17-way image classification set "Green-Coffee-Bean-Defects-Classification" from GitHub (youralfa/Green-Coffee-Bean-Defects-Classification); label vocabulary: broken or chipped or cut, dried cherry pod, floater, foreign matter, full black, full sour, fungus damaged, hull or husk, immature or unripe, parchment or pergamino, partial black, partial sour, severe insect damage, shell, slight insect damage, specialty, withered.

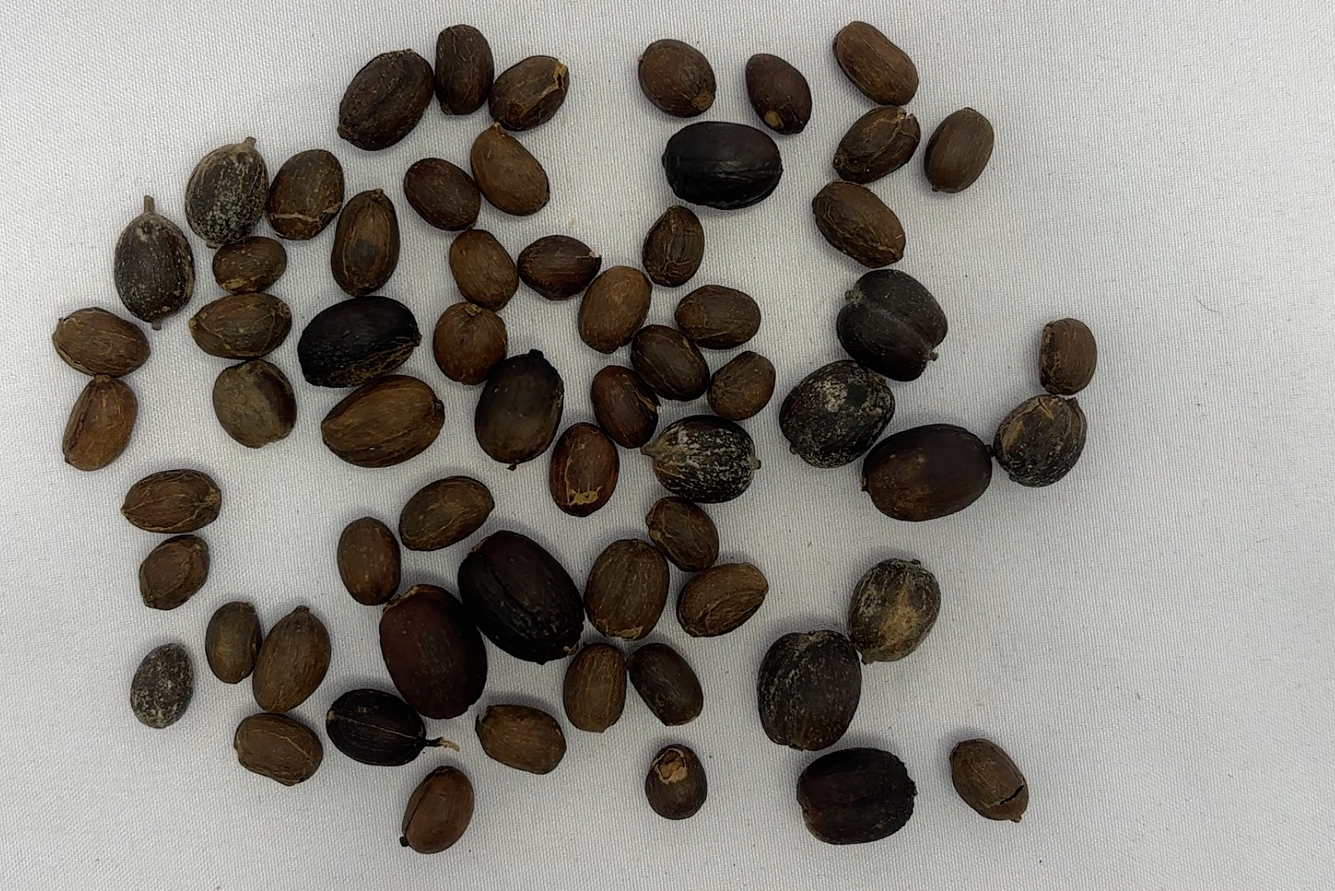
Label: dried cherry pod

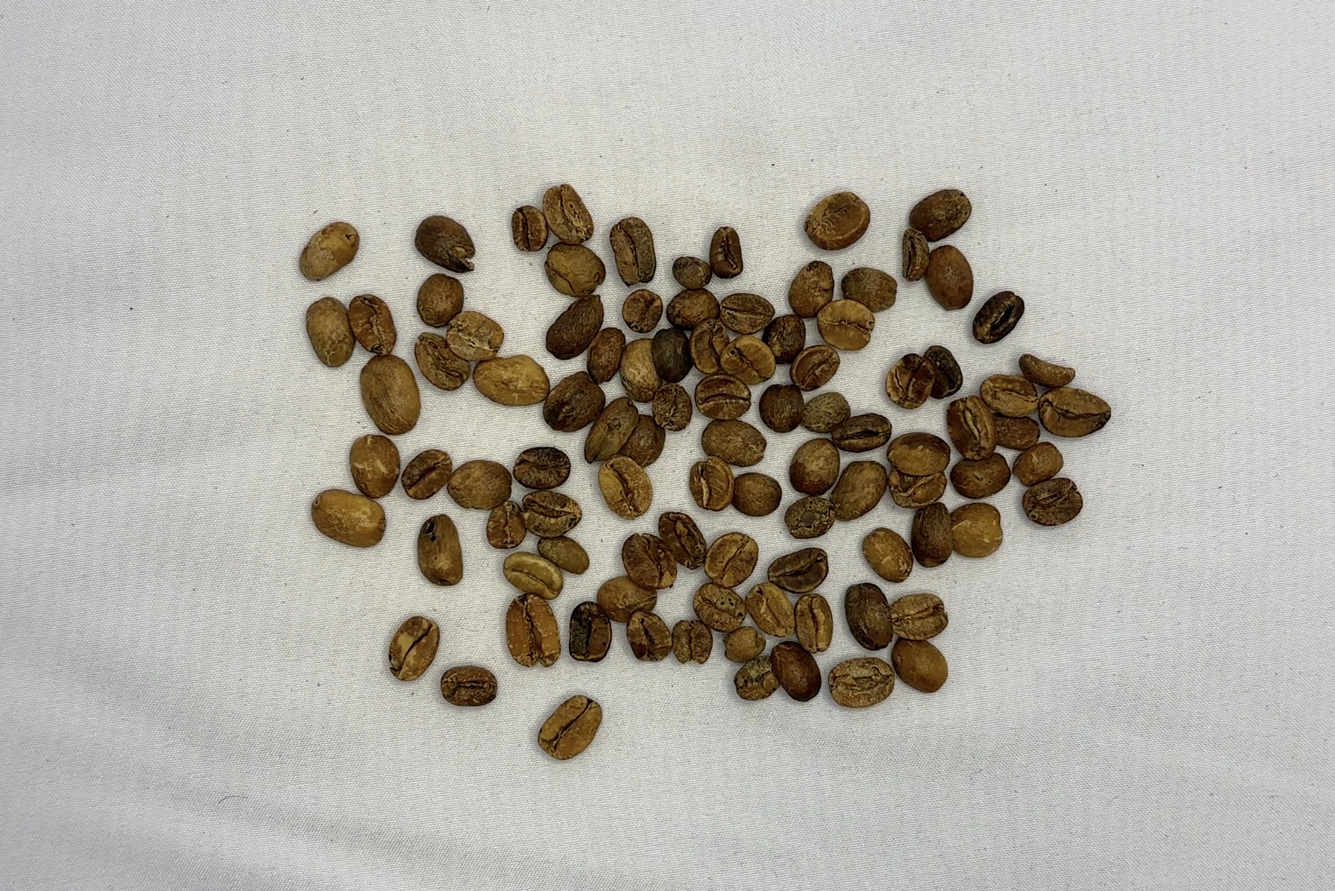
Label: full sour

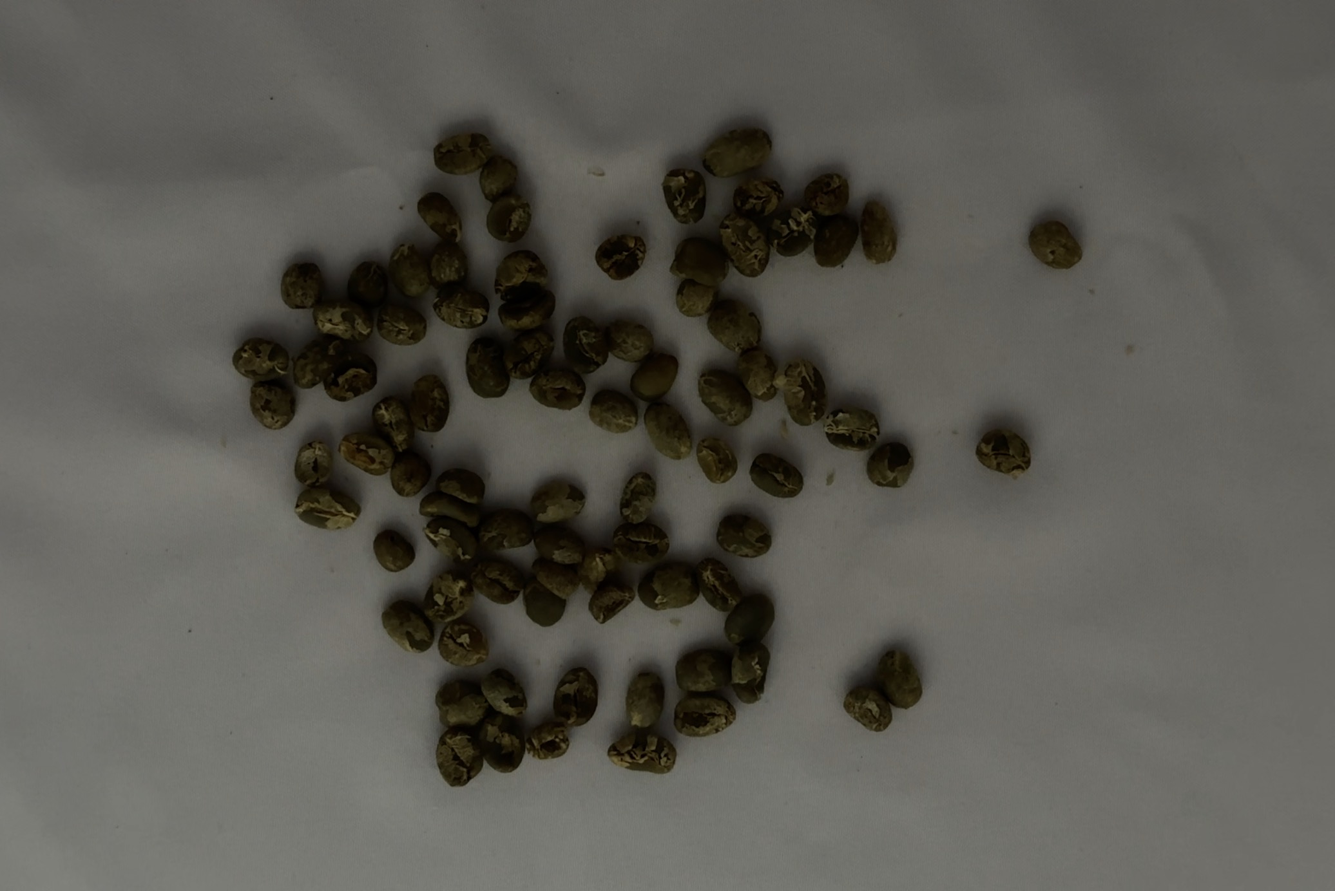
Label: immature or unripe

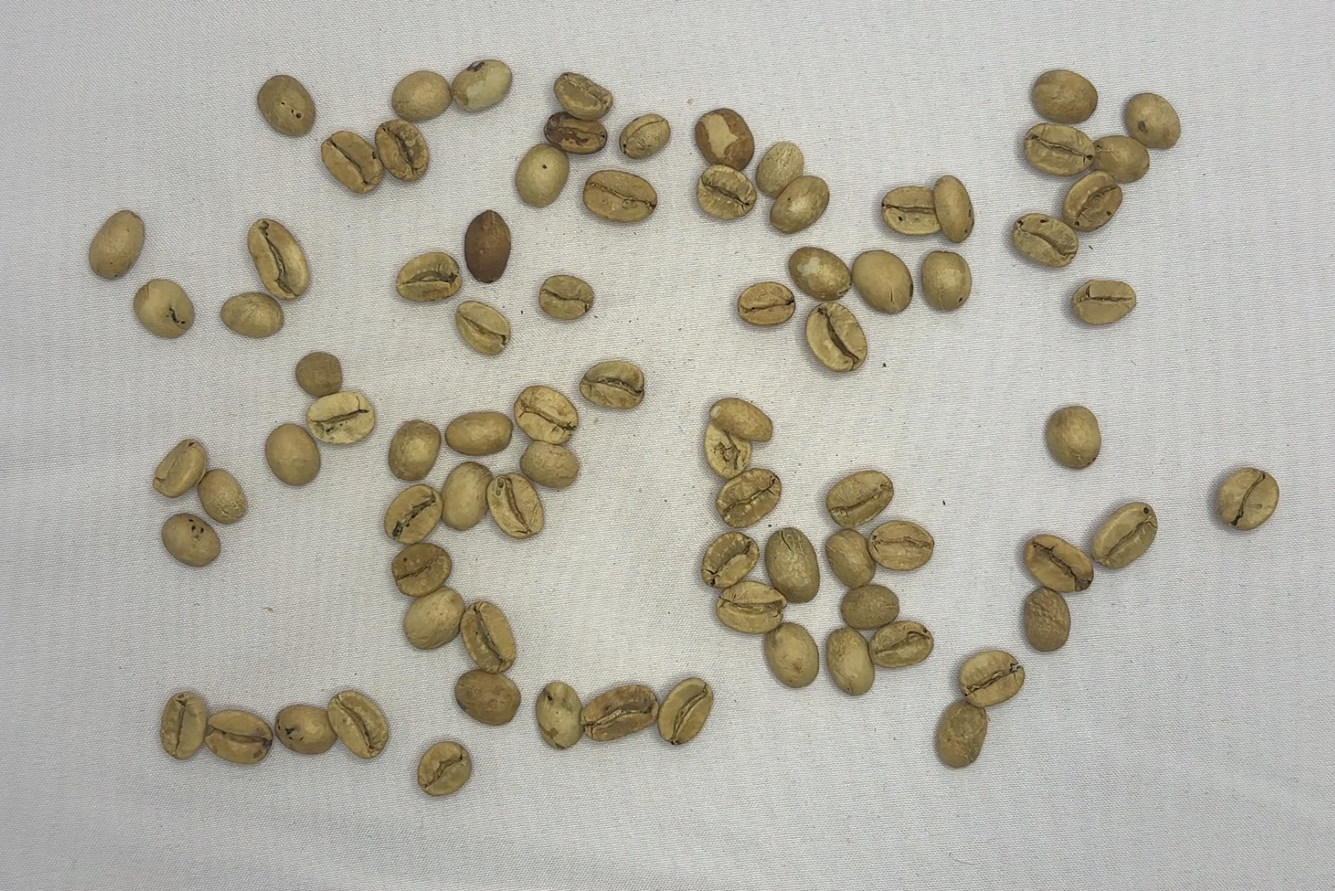
Label: partial sour

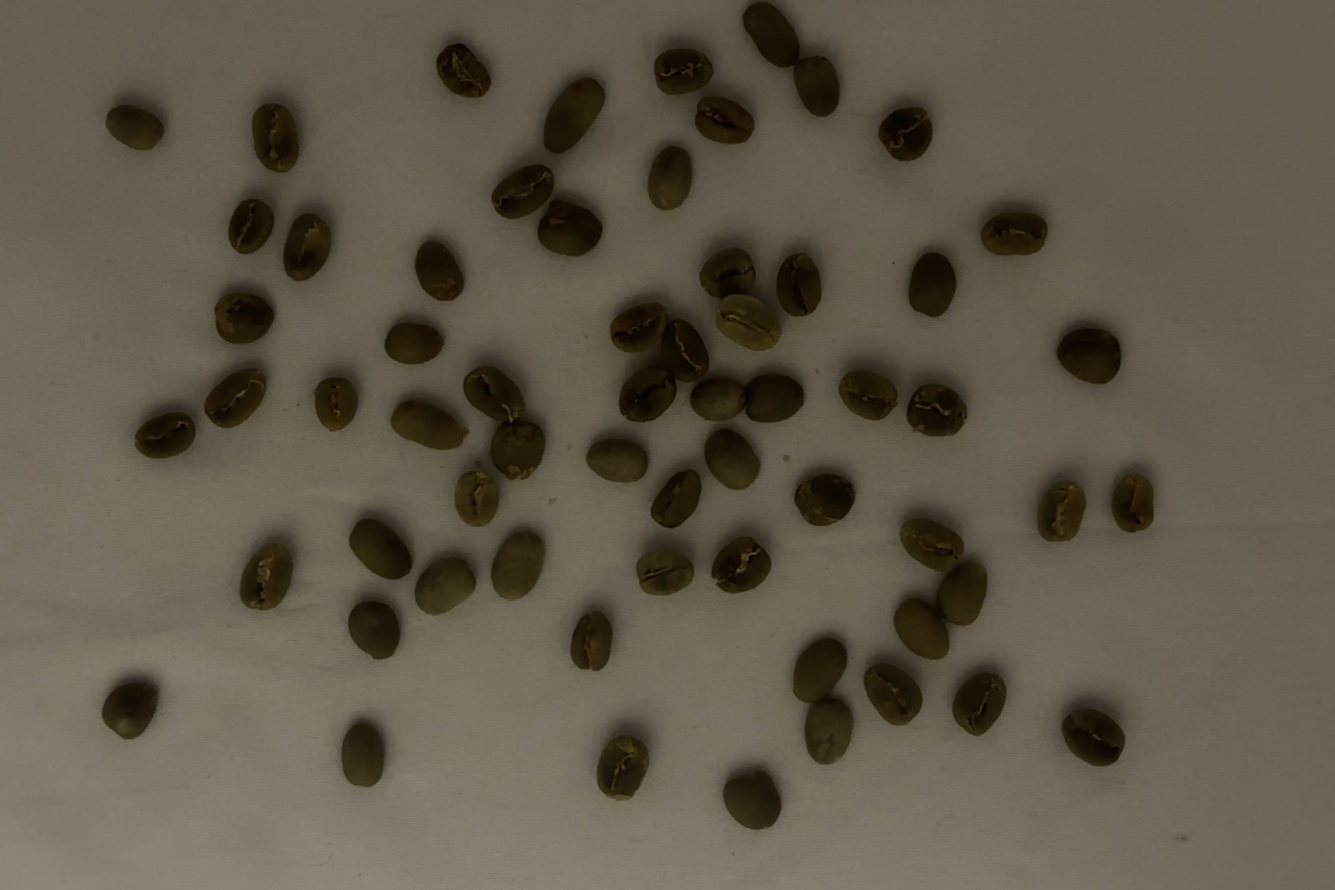
Label: specialty

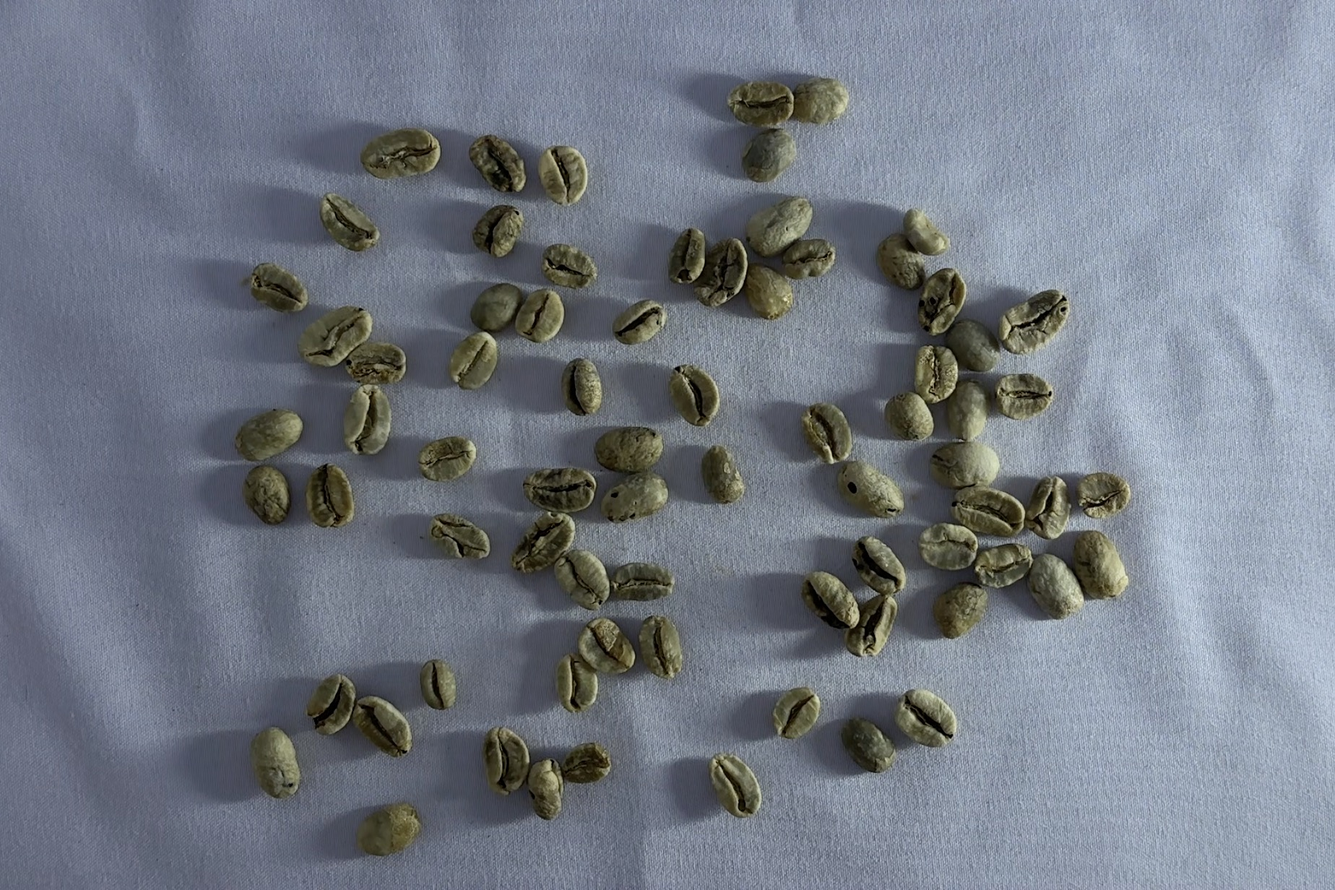
Label: floater
